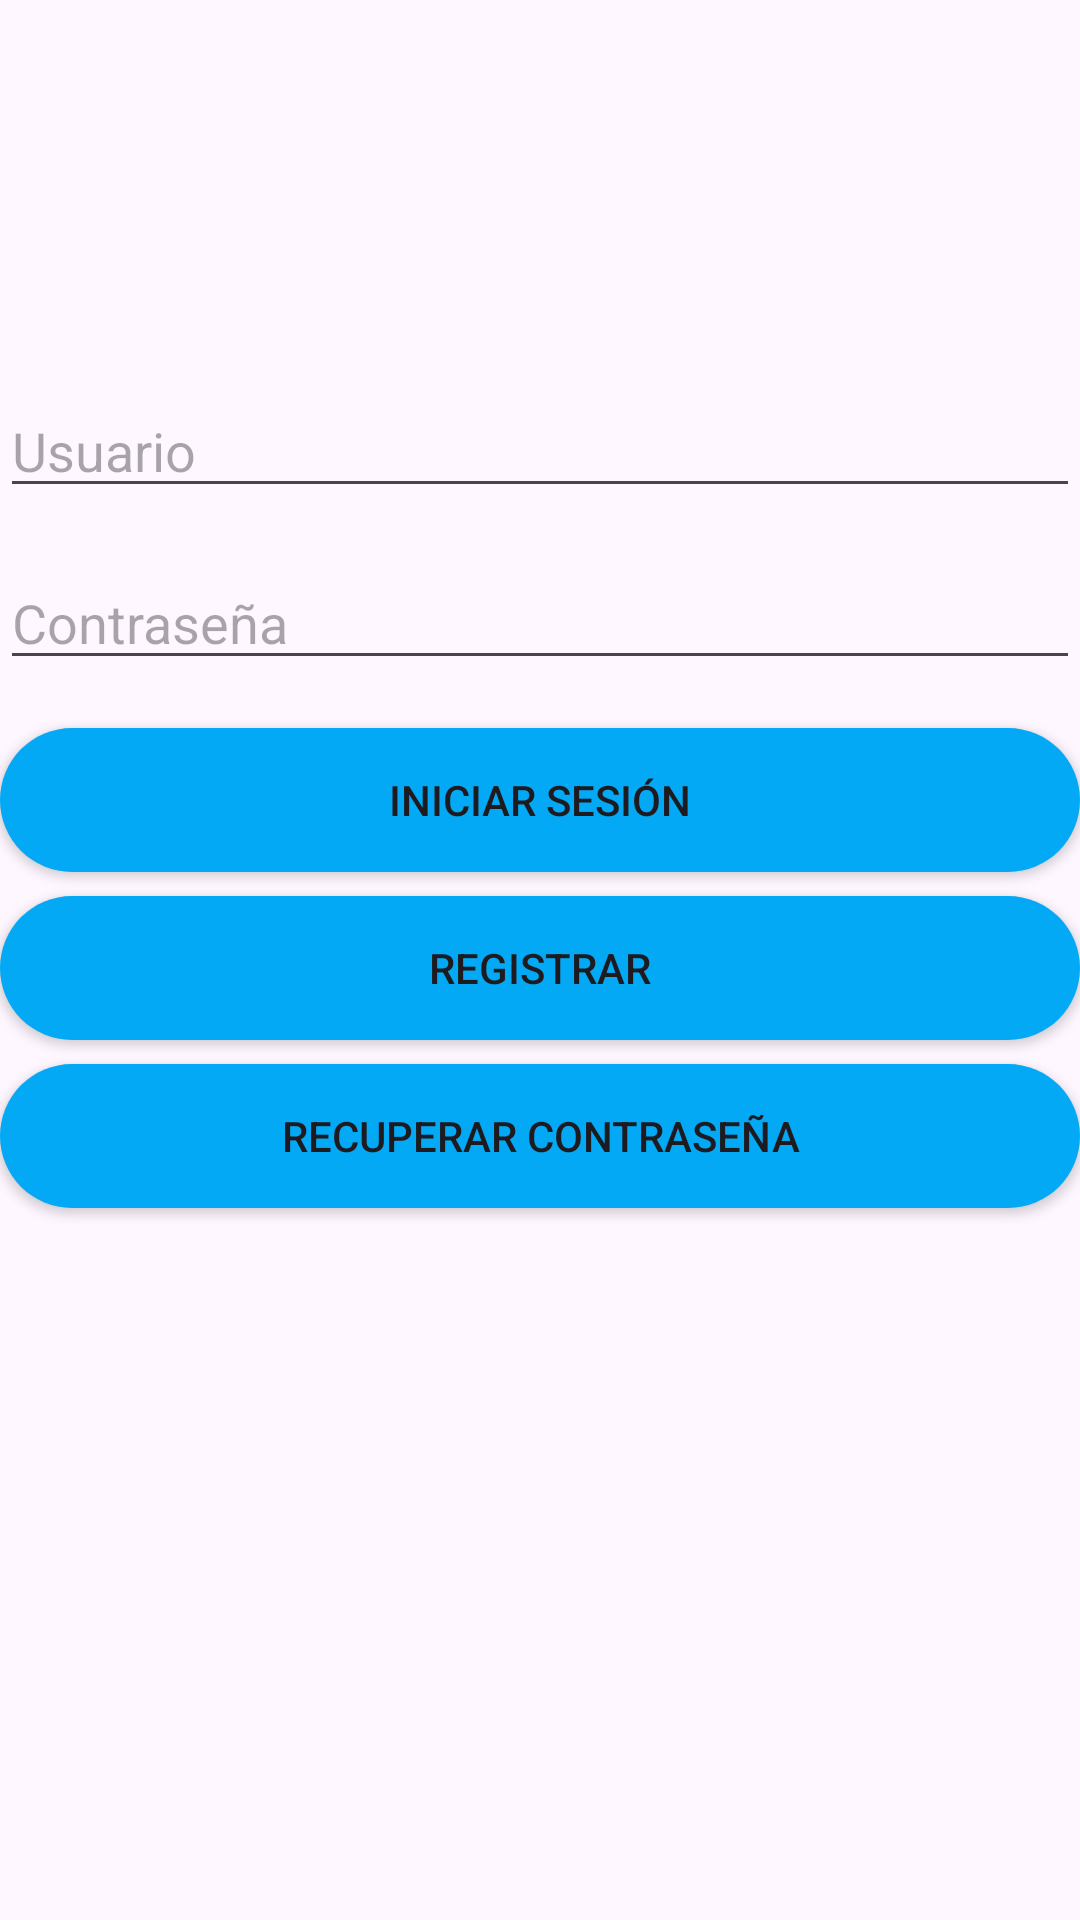

Write the Android layout XML for this screen, with the resource values it uses.
<!-- AndroidManifest.xml: application theme Theme.ProyectoGlucapp -->
<!-- res/layout/activity_log_in.xml -->
<?xml version="1.0" encoding="utf-8"?>
<androidx.constraintlayout.widget.ConstraintLayout
    xmlns:android="http://schemas.android.com/apk/res/android"
    xmlns:app="http://schemas.android.com/apk/res-auto"
    xmlns:tools="http://schemas.android.com/tools"
    android:background="@drawable/fondo"
    android:layout_width="match_parent"
    android:layout_height="match_parent"
    tools:context=".LogInActivity">


    <ImageView
        android:id="@+id/imageView"
        android:layout_width="267dp"
        android:layout_height="128dp"
        app:layout_constraintEnd_toEndOf="parent"
        app:layout_constraintStart_toStartOf="parent"
        app:layout_constraintTop_toTopOf="parent"
        app:srcCompat="@drawable/diabetapp" />

    <EditText
        android:id="@+id/etUsuario"
        android:layout_width="0dp"
        android:layout_height="wrap_content"
        android:hint="Usuario"
        android:inputType="textEmailAddress"
        app:layout_constraintEnd_toEndOf="parent"
        app:layout_constraintHorizontal_bias="0.0"
        app:layout_constraintStart_toStartOf="parent"
        app:layout_constraintTop_toBottomOf="@+id/imageView" />

    <EditText
        android:id="@+id/etContrasenna"
        android:layout_width="0dp"
        android:layout_height="wrap_content"
        android:layout_marginTop="16dp"
        android:hint="Contraseña"
        android:inputType="textPassword"
        app:layout_constraintTop_toBottomOf="@id/etUsuario"
        app:layout_constraintStart_toStartOf="parent"
        app:layout_constraintEnd_toEndOf="parent" />

    <Button
        android:id="@+id/Validar"
        app:backgroundTint="@null"
        android:background="@drawable/botones"
        android:layout_width="0dp"
        android:layout_height="wrap_content"
        android:layout_marginTop="16dp"
        android:text="Iniciar Sesión"
        app:layout_constraintTop_toBottomOf="@id/etContrasenna"
        app:layout_constraintStart_toStartOf="parent"
        app:layout_constraintEnd_toEndOf="parent" />

    <Button
        android:id="@+id/btnRegister"
        app:backgroundTint="@null"
        android:background="@drawable/botones"
        android:layout_width="0dp"
        android:layout_height="wrap_content"
        android:layout_marginTop="8dp"
        android:text="Registrar"
        app:layout_constraintTop_toBottomOf="@id/Validar"
        app:layout_constraintStart_toStartOf="parent"
        app:layout_constraintEnd_toEndOf="parent" />

    <Button
        android:id="@+id/btnForgotPassword"
        app:backgroundTint="@null"
        android:background="@drawable/botones"
        android:layout_width="0dp"
        android:layout_height="wrap_content"
        android:layout_marginTop="8dp"
        android:text="Recuperar Contraseña"
        app:layout_constraintTop_toBottomOf="@id/btnRegister"
        app:layout_constraintStart_toStartOf="parent"
        app:layout_constraintEnd_toEndOf="parent" />

</androidx.constraintlayout.widget.ConstraintLayout>
<!-- resources referenced by this layout -->
<resources>
  <!-- drawable botones (drawable) -->
  <?xml version="1.0" encoding="utf-8"?>
  <selector xmlns:android="http://schemas.android.com/apk/res/android">
      <item android:state_pressed="true" android:drawable="@drawable/cian_dark"/>
      <item android:state_focused="true" android:drawable="@drawable/cian"/>
      <item android:drawable="@drawable/cian"/>
  </selector>
  <style name="Theme.ProyectoGlucapp" parent="Base.Theme.ProyectoGlucapp" />
  <!-- drawable cian_dark (drawable) -->
  <?xml version="1.0" encoding="utf-8"?>
  <shape xmlns:android="http://schemas.android.com/apk/res/android">
      <solid android:color="@color/cian_dark" />
      <corners android:radius="100dp" />
  </shape>
  <!-- drawable cian (drawable) -->
  <?xml version="1.0" encoding="utf-8"?>
  <shape xmlns:android="http://schemas.android.com/apk/res/android">
      <solid android:color="@color/cian" />
      <corners android:radius="100dp" />
  </shape>
  <style name="Base.Theme.ProyectoGlucapp" parent="Theme.Material3.DayNight.NoActionBar">
          
          
      </style>
  <color name="cian_dark">#016290</color>
  <color name="cian">#03A9F4</color>
</resources>
